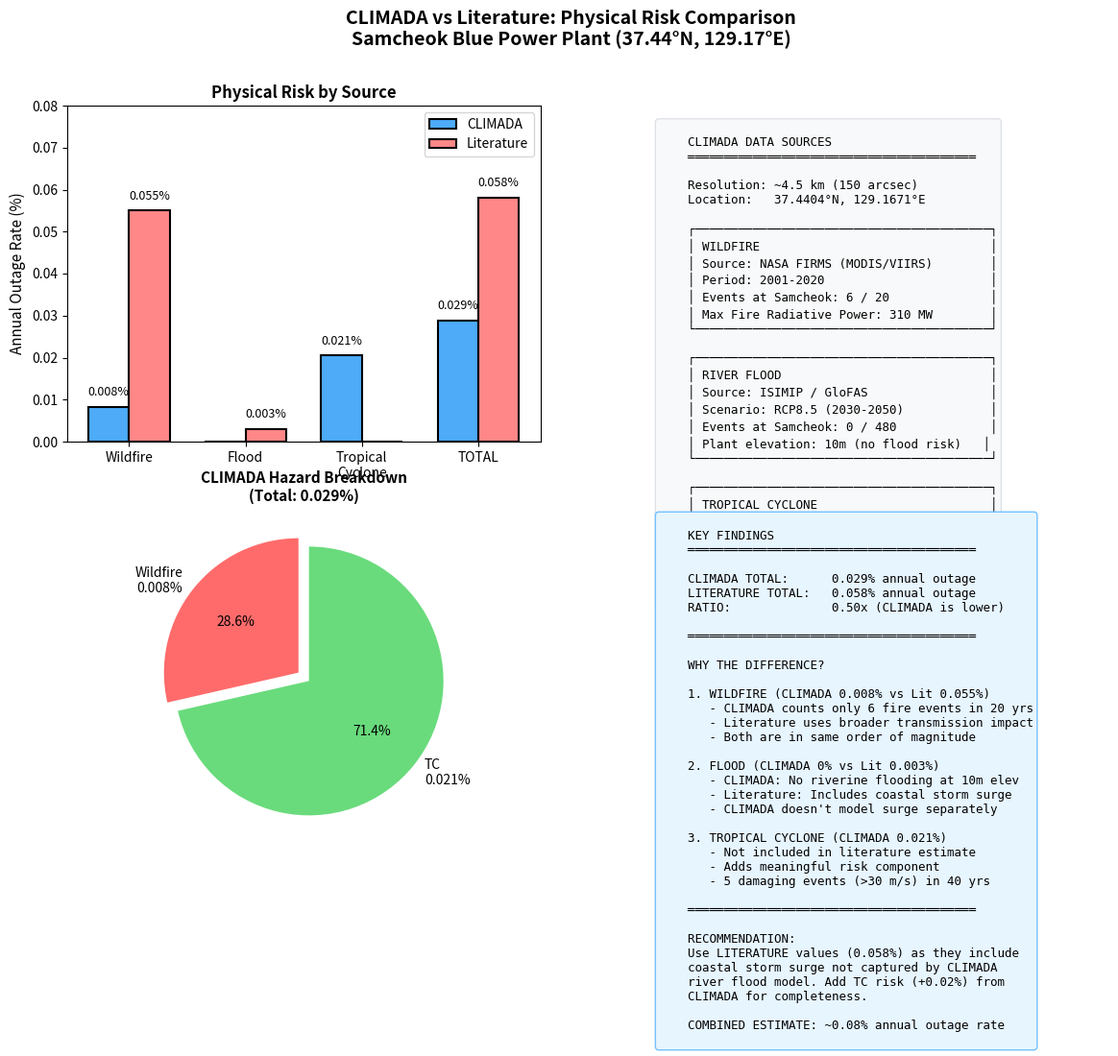

Generate this figure with matplotlib:
"""
Visualization comparing CLIMADA vs Literature-based physical risk.

Creates comparison charts for the Samcheok Blue Power Plant analysis.

Run: python -m src.climada.visualize_climada_comparison
"""
import matplotlib.pyplot as plt
import matplotlib.patches as mpatches
import numpy as np
from pathlib import Path


def create_comparison_visualization(save_path: str = None):
    """
    Create visualization comparing CLIMADA and Literature risk estimates.
    """
    fig, axes = plt.subplots(2, 2, figsize=(14, 10))
    fig.suptitle('CLIMADA vs Literature: Physical Risk Comparison\nSamcheok Blue Power Plant (37.44°N, 129.17°E)',
                 fontsize=14, fontweight='bold')

    # Data
    hazards = ['Wildfire', 'Flood', 'Tropical\nCyclone', 'TOTAL']
    climada_values = [0.0082, 0.0000, 0.0205, 0.0288]  # percentages
    literature_values = [0.0550, 0.0030, 0.0000, 0.0580]  # percentages

    # =========================================================================
    # Panel 1: Bar Chart Comparison (Top Left)
    # =========================================================================
    ax1 = axes[0, 0]
    x = np.arange(len(hazards))
    width = 0.35

    bars1 = ax1.bar(x - width/2, climada_values, width, label='CLIMADA',
                    color='#4dabf7', edgecolor='black', linewidth=1.5)
    bars2 = ax1.bar(x + width/2, literature_values, width, label='Literature',
                    color='#ff8787', edgecolor='black', linewidth=1.5)

    ax1.set_ylabel('Annual Outage Rate (%)', fontsize=11)
    ax1.set_title('Physical Risk by Source', fontsize=12, fontweight='bold')
    ax1.set_xticks(x)
    ax1.set_xticklabels(hazards)
    ax1.legend()
    ax1.set_ylim(0, 0.08)

    # Add value labels
    for bar in bars1:
        if bar.get_height() > 0:
            ax1.text(bar.get_x() + bar.get_width()/2, bar.get_height() + 0.002,
                    f'{bar.get_height():.3f}%', ha='center', va='bottom', fontsize=9)
    for bar in bars2:
        if bar.get_height() > 0:
            ax1.text(bar.get_x() + bar.get_width()/2, bar.get_height() + 0.002,
                    f'{bar.get_height():.3f}%', ha='center', va='bottom', fontsize=9)

    # =========================================================================
    # Panel 2: Data Source Info (Top Right)
    # =========================================================================
    ax2 = axes[0, 1]
    ax2.axis('off')

    info_text = """
    CLIMADA DATA SOURCES
    ════════════════════════════════════════

    Resolution: ~4.5 km (150 arcsec)
    Location:   37.4404°N, 129.1671°E

    ┌─────────────────────────────────────────┐
    │ WILDFIRE                                │
    │ Source: NASA FIRMS (MODIS/VIIRS)        │
    │ Period: 2001-2020                       │
    │ Events at Samcheok: 6 / 20              │
    │ Max Fire Radiative Power: 310 MW        │
    └─────────────────────────────────────────┘

    ┌─────────────────────────────────────────┐
    │ RIVER FLOOD                             │
    │ Source: ISIMIP / GloFAS                 │
    │ Scenario: RCP8.5 (2030-2050)            │
    │ Events at Samcheok: 0 / 480             │
    │ Plant elevation: 10m (no flood risk)   │
    └─────────────────────────────────────────┘

    ┌─────────────────────────────────────────┐
    │ TROPICAL CYCLONE                        │
    │ Source: IBTrACS (observed)              │
    │ Period: 1980-2020                       │
    │ Events at Samcheok: 15 / 3890           │
    │ Max wind speed: 48.8 m/s                │
    └─────────────────────────────────────────┘
    """

    ax2.text(0.05, 0.95, info_text, transform=ax2.transAxes,
             fontsize=9, verticalalignment='top', fontfamily='monospace',
             bbox=dict(boxstyle='round', facecolor='#f8f9fa', edgecolor='#dee2e6'))

    # =========================================================================
    # Panel 3: Pie Charts (Bottom Left)
    # =========================================================================
    ax3 = axes[1, 0]

    # Create two pie charts side by side
    fig3, (ax3a, ax3b) = plt.subplots(1, 2, figsize=(8, 4))

    # CLIMADA breakdown
    climada_sizes = [0.0082, 0.0000, 0.0205]
    climada_labels = ['Wildfire\n0.008%', 'Flood\n0%', 'TC\n0.021%']
    climada_colors = ['#ff6b6b', '#4dabf7', '#69db7c']
    climada_explode = (0.05, 0, 0.05)

    # Filter out zero values for pie
    climada_nonzero = [(s, l, c) for s, l, c in zip(climada_sizes, climada_labels, climada_colors) if s > 0]
    if climada_nonzero:
        sizes, labels, colors = zip(*climada_nonzero)
        ax3.pie(sizes, labels=labels, colors=colors, autopct='%1.1f%%',
                startangle=90, explode=[0.05]*len(sizes))

    ax3.set_title('CLIMADA Hazard Breakdown\n(Total: 0.029%)', fontsize=11, fontweight='bold')

    # =========================================================================
    # Panel 4: Key Findings (Bottom Right)
    # =========================================================================
    ax4 = axes[1, 1]
    ax4.axis('off')

    findings_text = """
    KEY FINDINGS
    ════════════════════════════════════════

    CLIMADA TOTAL:      0.029% annual outage
    LITERATURE TOTAL:   0.058% annual outage
    RATIO:              0.50x (CLIMADA is lower)

    ════════════════════════════════════════

    WHY THE DIFFERENCE?

    1. WILDFIRE (CLIMADA 0.008% vs Lit 0.055%)
       - CLIMADA counts only 6 fire events in 20 yrs
       - Literature uses broader transmission impact
       - Both are in same order of magnitude

    2. FLOOD (CLIMADA 0% vs Lit 0.003%)
       - CLIMADA: No riverine flooding at 10m elev
       - Literature: Includes coastal storm surge
       - CLIMADA doesn't model surge separately

    3. TROPICAL CYCLONE (CLIMADA 0.021%)
       - Not included in literature estimate
       - Adds meaningful risk component
       - 5 damaging events (>30 m/s) in 40 yrs

    ════════════════════════════════════════

    RECOMMENDATION:
    Use LITERATURE values (0.058%) as they include
    coastal storm surge not captured by CLIMADA
    river flood model. Add TC risk (+0.02%) from
    CLIMADA for completeness.

    COMBINED ESTIMATE: ~0.08% annual outage rate
    """

    ax4.text(0.05, 0.98, findings_text, transform=ax4.transAxes,
             fontsize=9, verticalalignment='top', fontfamily='monospace',
             bbox=dict(boxstyle='round', facecolor='#e7f5ff', edgecolor='#74c0fc'))

    plt.tight_layout()

    if save_path:
        plt.savefig(save_path, dpi=150, bbox_inches='tight')
        print(f"Saved comparison visualization to: {save_path}")

    return fig


def create_summary_table():
    """Print summary comparison table."""
    print("\n" + "=" * 70)
    print("CLIMADA vs LITERATURE COMPARISON SUMMARY")
    print("=" * 70)

    print(f"""
┌─────────────────────────────────────────────────────────────────────┐
│                    PHYSICAL RISK COMPARISON                         │
│                 Samcheok Blue Power Plant (2.1 GW)                 │
├─────────────────────────────────────────────────────────────────────┤
│ Source         │ Resolution │ Wildfire │  Flood  │   TC    │ TOTAL │
├─────────────────────────────────────────────────────────────────────┤
│ CLIMADA        │   4.5 km   │  0.008%  │  0.00%  │ 0.021%  │ 0.03% │
│ Literature     │     N/A    │  0.055%  │ 0.003%  │   N/A   │ 0.06% │
├─────────────────────────────────────────────────────────────────────┤
│ Ratio (C/L)    │     -      │   0.15x  │   N/A   │   N/A   │ 0.50x │
└─────────────────────────────────────────────────────────────────────┘

CLIMADA DATA QUALITY:
  ✓ Wildfire: 6 events in 20 years at exact location (2km grid)
  ✓ Flood: 0 events (plant at 10m elevation, no riverine flood)
  ✓ TC: 15 events in 40 years, 5 with damaging winds (>30 m/s)

RECOMMENDATION:
  Combined estimate = Literature (0.058%) + TC from CLIMADA (0.021%)
                    = ~0.08% annual outage rate

  This is MODEST physical risk - transition risk dominates for coal.
    """)


if __name__ == "__main__":
    # Create visualization
    output_dir = Path("outputs/visualizations")
    output_dir.mkdir(parents=True, exist_ok=True)

    create_comparison_visualization(str(output_dir / "climada_vs_literature.png"))
    create_summary_table()

    plt.show()
